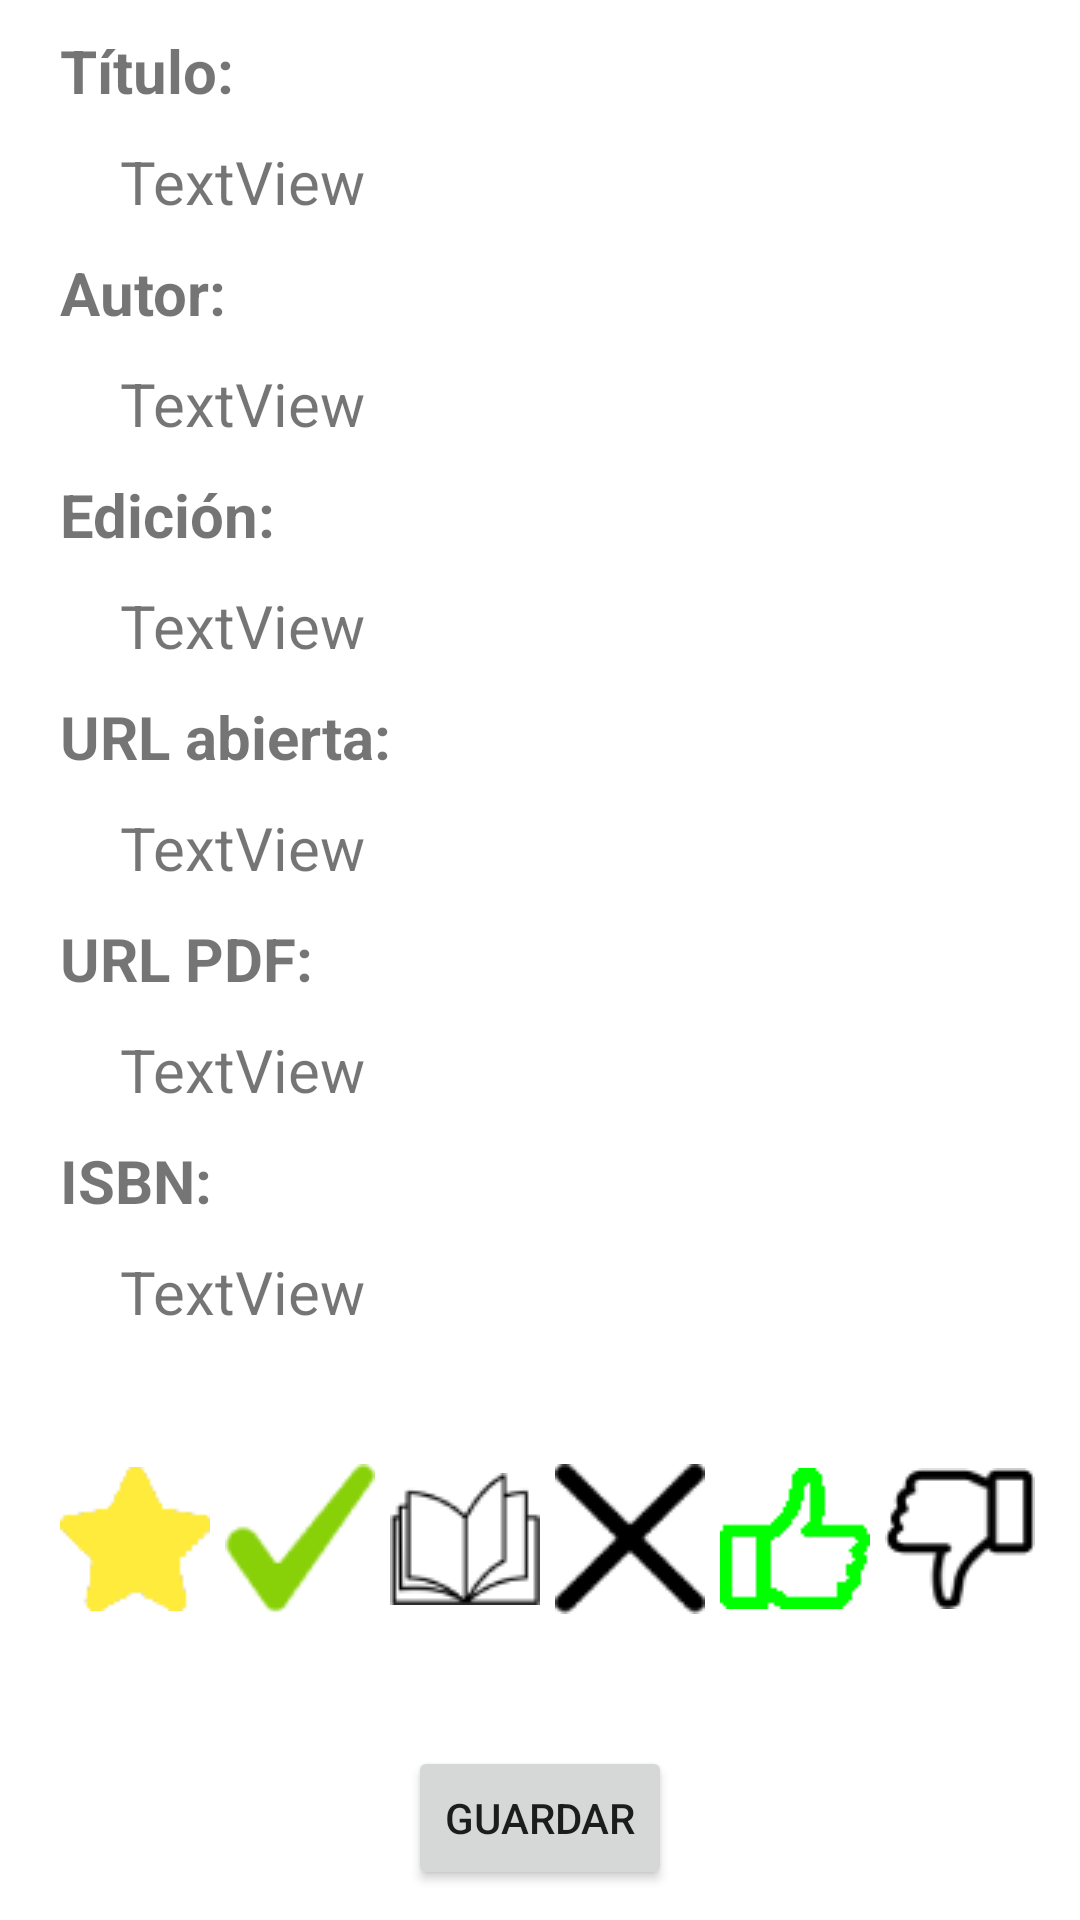

Write the Android layout XML for this screen, with the resource values it uses.
<!-- AndroidManifest.xml: application theme Theme.Libreria -->
<!-- res/layout/activity_show_book.xml -->
<?xml version="1.0" encoding="utf-8"?>
<androidx.constraintlayout.widget.ConstraintLayout xmlns:android="http://schemas.android.com/apk/res/android"
    xmlns:app="http://schemas.android.com/apk/res-auto"
    xmlns:tools="http://schemas.android.com/tools"
    android:layout_width="match_parent"
    android:layout_height="match_parent"
    tools:context=".view.ShowBookActivity">

    <LinearLayout
        android:id="@+id/linearLayout"
        android:layout_width="match_parent"
        android:layout_height="wrap_content"
        android:orientation="vertical"
        tools:layout_editor_absoluteX="1dp"
        tools:layout_editor_absoluteY="1dp">

        <Space
            android:layout_width="match_parent"
            android:layout_height="10dp" />

        <LinearLayout
            android:layout_width="match_parent"
            android:layout_height="match_parent"
            android:orientation="vertical">

            <TextView
                android:id="@+id/textView3"
                android:layout_width="wrap_content"
                android:layout_height="wrap_content"
                android:layout_marginLeft="20dp"
                android:text="Título: "
                android:textSize="20sp"
                android:textStyle="bold" />

            <Space
                android:layout_width="match_parent"
                android:layout_height="10dp" />

            <TextView
                android:id="@+id/txtBookTitleShow"
                android:layout_width="wrap_content"
                android:layout_height="wrap_content"
                android:layout_marginLeft="40dp"
                android:text="TextView"
                android:textSize="20sp" />
        </LinearLayout>

        <Space
            android:layout_width="match_parent"
            android:layout_height="10dp" />

        <LinearLayout
            android:layout_width="match_parent"
            android:layout_height="match_parent"
            android:orientation="vertical">

            <TextView
                android:id="@+id/textView5"
                android:layout_width="wrap_content"
                android:layout_height="wrap_content"
                android:layout_marginLeft="20dp"
                android:text="Autor:"
                android:textSize="20sp"
                android:textStyle="bold" />

            <Space
                android:layout_width="match_parent"
                android:layout_height="10dp" />

            <TextView
                android:id="@+id/txtAuthorShow"
                android:layout_width="wrap_content"
                android:layout_height="wrap_content"
                android:layout_marginLeft="40dp"
                android:text="TextView"
                android:textSize="20sp" />
        </LinearLayout>

        <Space
            android:layout_width="match_parent"
            android:layout_height="10dp" />

        <LinearLayout
            android:layout_width="match_parent"
            android:layout_height="wrap_content"
            android:orientation="vertical">

            <TextView
                android:id="@+id/textView7"
                android:layout_width="match_parent"
                android:layout_height="wrap_content"
                android:layout_marginLeft="20dp"
                android:text="Edición:"
                android:textSize="20sp"
                android:textStyle="bold" />

            <Space
                android:layout_width="match_parent"
                android:layout_height="10dp" />

            <TextView
                android:id="@+id/txtEditionShow"
                android:layout_width="match_parent"
                android:layout_height="wrap_content"
                android:layout_marginLeft="40dp"
                android:text="TextView"
                android:textSize="20sp" />
        </LinearLayout>

        <Space
            android:layout_width="match_parent"
            android:layout_height="10dp" />

        <LinearLayout
            android:layout_width="match_parent"
            android:layout_height="wrap_content"
            android:orientation="vertical">

            <TextView
                android:id="@+id/textView9"
                android:layout_width="match_parent"
                android:layout_height="wrap_content"
                android:layout_marginLeft="20dp"
                android:text="URL abierta: "
                android:textSize="20sp"
                android:textStyle="bold" />

            <Space
                android:layout_width="match_parent"
                android:layout_height="10dp" />

            <TextView
                android:id="@+id/txtOpenUrlShow"
                android:layout_width="match_parent"
                android:layout_height="wrap_content"
                android:layout_marginLeft="40dp"
                android:text="TextView"
                android:textSize="20sp" />

        </LinearLayout>

        <Space
            android:layout_width="match_parent"
            android:layout_height="10dp" />

        <LinearLayout
            android:layout_width="match_parent"
            android:layout_height="wrap_content"
            android:orientation="vertical">

            <TextView
                android:layout_width="match_parent"
                android:layout_height="wrap_content"
                android:layout_marginLeft="20dp"
                android:text="URL PDF:"
                android:textSize="20sp"
                android:textStyle="bold" />

            <Space
                android:layout_width="match_parent"
                android:layout_height="10dp" />

            <TextView
                android:id="@+id/pdfUrlShow"
                android:layout_width="match_parent"
                android:layout_height="wrap_content"
                android:layout_marginLeft="40dp"
                android:text="TextView"
                android:textSize="20sp" />
        </LinearLayout>

        <Space
            android:layout_width="match_parent"
            android:layout_height="10dp" />

        <LinearLayout
            android:layout_width="match_parent"
            android:layout_height="wrap_content"
            android:orientation="vertical">

            <TextView
                android:id="@+id/textView13"
                android:layout_width="match_parent"
                android:layout_height="wrap_content"
                android:layout_marginLeft="20dp"
                android:text="ISBN:"
                android:textSize="20sp"
                android:textStyle="bold" />

            <Space
                android:layout_width="match_parent"
                android:layout_height="10dp" />

            <TextView
                android:id="@+id/txtIsbnShow"
                android:layout_width="match_parent"
                android:layout_height="wrap_content"
                android:layout_marginLeft="40dp"
                android:text="TextView"
                android:textSize="20sp" />
        </LinearLayout>
    </LinearLayout>

    <LinearLayout
        android:id="@+id/linearLayout2"
        android:layout_width="wrap_content"
        android:layout_height="wrap_content"
        android:layout_marginTop="44dp"
        android:orientation="horizontal"
        app:layout_constraintEnd_toEndOf="parent"
        app:layout_constraintStart_toStartOf="parent"
        app:layout_constraintTop_toBottomOf="@+id/linearLayout">

        <CheckBox
            android:id="@+id/checkFavs"
            android:layout_width="wrap_content"
            android:layout_height="wrap_content"
            android:layout_marginLeft="5dp"
            android:button="@drawable/estrella"
            android:checked="true"
            android:theme="@style/Theme.amrillo" />

        <CheckBox
            android:id="@+id/checkRead"
            android:layout_width="wrap_content"
            android:layout_height="wrap_content"
            android:layout_marginLeft="5dp"
            android:button="@drawable/check"
            android:checked="true"
            android:forceDarkAllowed="false"
            android:textColorLink="@color/teal_200"
            android:theme="@style/Theme.verde" />

        <CheckBox
            android:id="@+id/checkReading"
            android:layout_width="wrap_content"
            android:layout_height="wrap_content"
            android:layout_marginLeft="5dp"
            android:button="@drawable/libro"
            android:checked="true"
            android:theme="@style/Theme.azul" />

        <CheckBox
            android:id="@+id/checkDiscard"
            android:layout_width="wrap_content"
            android:layout_height="wrap_content"
            android:layout_marginLeft="5dp"
            android:button="@drawable/cruz"
            android:checked="true"
            android:textColorHighlight="@color/teal_200"
            android:textColorLink="@color/teal_200"
            android:theme="@style/Theme.rojo" />

        <CheckBox
            android:id="@+id/checkLike"
            android:layout_width="wrap_content"
            android:layout_height="wrap_content"
            android:layout_marginLeft="5dp"
            android:button="@drawable/like"
            android:checked="true"
            android:theme="@style/Theme.verde" />

        <CheckBox
            android:id="@+id/checkDislike"
            android:layout_width="wrap_content"
            android:layout_height="wrap_content"
            android:layout_marginLeft="5dp"
            android:button="@drawable/notlike"
            android:checked="true"
            android:theme="@style/Theme.rojo" />
    </LinearLayout>

    <Button
        android:id="@+id/btnGuardarCambios"
        android:layout_width="wrap_content"
        android:layout_height="wrap_content"
        android:layout_marginTop="44dp"
        android:text="Guardar"
        app:layout_constraintEnd_toEndOf="parent"
        app:layout_constraintStart_toStartOf="parent"
        app:layout_constraintTop_toBottomOf="@+id/linearLayout2" />

</androidx.constraintlayout.widget.ConstraintLayout>
<!-- resources referenced by this layout -->
<resources>
  <color name="teal_200">#FFC300</color>
  <!-- drawable check: png bitmap (drawable-v24, 1457 bytes) -->
  <!-- drawable cruz: png bitmap (drawable-v24, 1264 bytes) -->
  <!-- drawable estrella: png bitmap (drawable-v24, 835 bytes) -->
  <!-- drawable libro: png bitmap (drawable-v24, 1608 bytes) -->
  <!-- drawable like: png bitmap (drawable-v24, 259 bytes) -->
  <!-- drawable notlike: png bitmap (drawable-v24, 1404 bytes) -->
  <style name="Theme.amrillo" parent="Theme.MaterialComponents.DayNight.DarkActionBar">
          <item name="colorSecondary">#FFEB3B</item>
      </style>
  <style name="Theme.azul" parent="Theme.MaterialComponents.DayNight.DarkActionBar">
          <item name="colorSecondary">#2196F3</item>
      </style>
  <style name="Theme.rojo" parent="Theme.MaterialComponents.DayNight.DarkActionBar">
          <item name="colorSecondary">#FF1100</item>
      </style>
  <style name="Theme.verde" parent="Theme.MaterialComponents.DayNight.DarkActionBar">
          <item name="colorSecondary">#00FF00</item>
      </style>
  <style name="Theme.Libreria" parent="Theme.MaterialComponents.DayNight.NoActionBar">
          
          <item name="colorPrimary">@color/purple_500</item>
          <item name="colorPrimaryVariant">@color/purple_700</item>
          <item name="colorOnPrimary">@color/white</item>
          
          <item name="colorSecondary">@color/teal_200</item>
          <item name="colorSecondaryVariant">@color/teal_700</item>
          <item name="colorOnSecondary">@color/black</item>
          
          <item name="android:statusBarColor">?attr/colorPrimaryVariant</item>
  
          <item name="windowActionBar">false</item>
          <item name="windowNoTitle">true</item>
          <item name="android:windowFullscreen">true</item>
          
      </style>
  <color name="purple_500">#F8BD66</color>
  <color name="purple_700">#FF3700B3</color>
  <color name="white">#000000</color>
  <color name="teal_700">#FF018786</color>
  <color name="black">#FF000000</color>
</resources>
